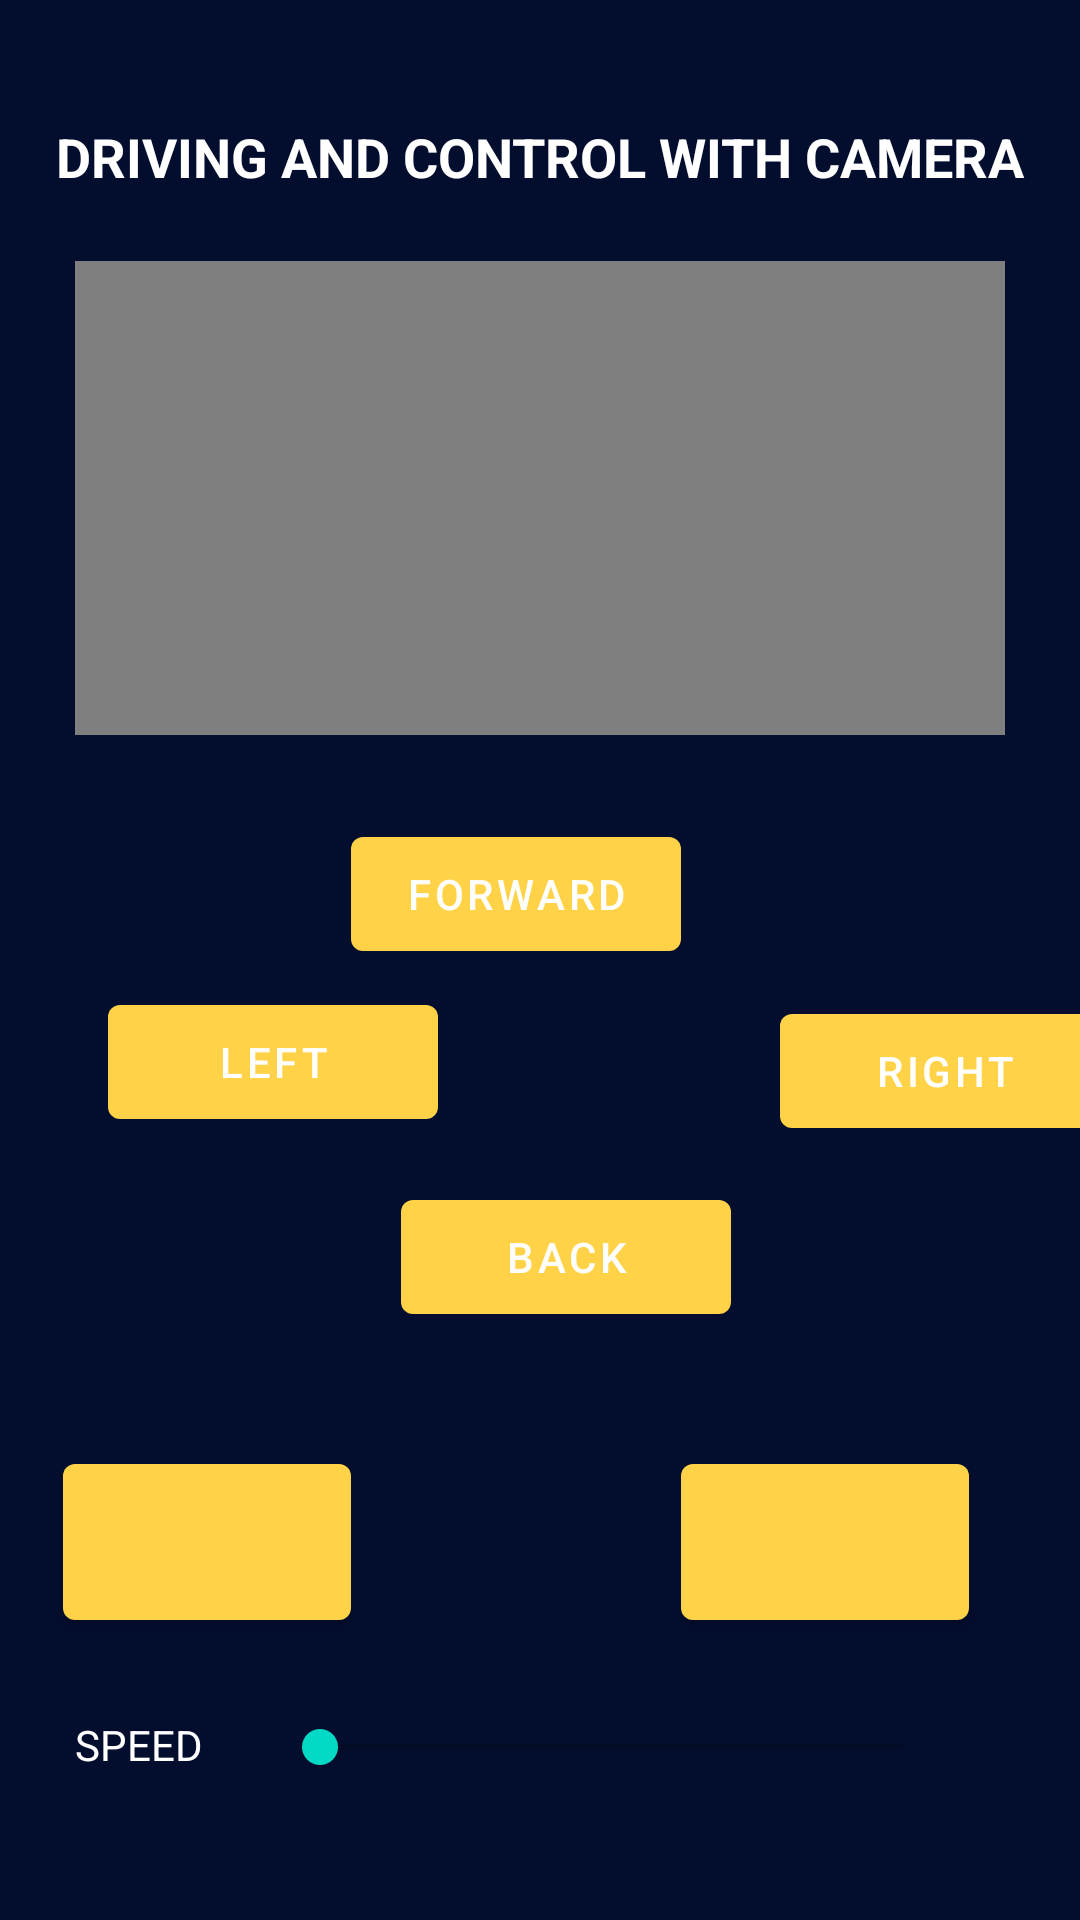

Here is an Android app screen rendered from its layout file. Give the layout XML and the strings, colors and styles it references.
<!-- AndroidManifest.xml: application theme Theme.SmartCar -->
<!-- res/layout/fragment_driving_and_control.xml -->
<?xml version="1.0" encoding="utf-8"?>
<androidx.constraintlayout.widget.ConstraintLayout xmlns:android="http://schemas.android.com/apk/res/android"
    xmlns:app="http://schemas.android.com/apk/res-auto"
    xmlns:tools="http://schemas.android.com/tools"
    android:id="@+id/frameLayout"
    android:layout_width="match_parent"
    android:layout_height="match_parent"
    android:background="#030D2E"
    tools:context=".DrivingAndControlFragment">

    <TextView
        android:id="@+id/textView10"
        android:layout_width="wrap_content"
        android:layout_height="wrap_content"
        android:layout_marginStart="107dp"
        android:layout_marginTop="40dp"
        android:layout_marginEnd="107dp"
        android:text="DRIVING AND CONTROL WITH CAMERA"
        android:textColor="#FFFFFF"
        android:textSize="18sp"
        android:textStyle="normal|bold"
        app:layout_constraintEnd_toEndOf="parent"
        app:layout_constraintLeft_toLeftOf="parent"
        app:layout_constraintRight_toRightOf="parent"
        app:layout_constraintStart_toStartOf="parent"
        app:layout_constraintTop_toTopOf="parent" />

    <Button
        android:id="@+id/forward"
        android:layout_width="110dp"
        android:layout_height="50dp"
        android:layout_marginStart="150dp"
        android:layout_marginTop="28dp"
        android:layout_marginEnd="166dp"
        android:layout_marginBottom="71dp"
        android:text="FORWARD"
        app:layout_constraintBottom_toTopOf="@+id/back"
        app:layout_constraintEnd_toEndOf="parent"
        app:layout_constraintStart_toStartOf="parent"
        app:layout_constraintTop_toBottomOf="@+id/videoView" />

    <Button
        android:id="@+id/right"
        android:layout_width="110dp"
        android:layout_height="50dp"
        android:layout_marginStart="114dp"
        android:layout_marginBottom="12dp"
        android:text="RIGHT"
        app:layout_constraintBottom_toTopOf="@+id/back"
        app:layout_constraintStart_toEndOf="@+id/left"
        app:layout_constraintTop_toBottomOf="@+id/videoView" />

    <Button
        android:id="@+id/back"
        android:layout_width="110dp"
        android:layout_height="50dp"
        android:layout_marginBottom="38dp"
        android:text="BACK"
        app:layout_constraintBottom_toTopOf="@+id/lightsoff"
        app:layout_constraintEnd_toStartOf="@+id/right"
        app:layout_constraintStart_toEndOf="@+id/lightson"
        app:layout_constraintTop_toBottomOf="@+id/right" />

    <Button
        android:id="@+id/left"
        android:layout_width="110dp"
        android:layout_height="50dp"
        android:layout_marginStart="36dp"
        android:layout_marginTop="84dp"
        android:layout_marginEnd="114dp"
        android:layout_marginBottom="103dp"
        android:text="LEFT"
        app:layout_constraintBottom_toTopOf="@+id/lightson"
        app:layout_constraintEnd_toStartOf="@+id/right"
        app:layout_constraintStart_toStartOf="parent"
        app:layout_constraintTop_toBottomOf="@+id/videoView" />

    <VideoView
        android:id="@+id/videoView"
        android:layout_width="0dp"
        android:layout_height="0dp"
        android:layout_marginStart="25dp"
        android:layout_marginTop="87dp"
        android:layout_marginEnd="25dp"
        android:layout_marginBottom="87dp"
        app:layout_constraintBottom_toTopOf="@+id/right"
        app:layout_constraintEnd_toEndOf="parent"
        app:layout_constraintStart_toStartOf="parent"
        app:layout_constraintTop_toTopOf="parent" />

    <Button
        android:id="@+id/lightson"
        android:layout_width="96dp"
        android:layout_height="64dp"
        android:layout_marginStart="54dp"
        android:layout_marginEnd="110dp"
        app:layout_constraintBottom_toBottomOf="@+id/lightsoff"
        app:layout_constraintEnd_toStartOf="@+id/lightsoff"
        app:layout_constraintStart_toStartOf="parent"
        app:layout_constraintTop_toTopOf="@+id/lightsoff"
        tools:text="LIGHTS ON" />

    <Button
        android:id="@+id/lightsoff"
        android:layout_width="96dp"
        android:layout_height="64dp"
        android:layout_marginEnd="70dp"
        android:layout_marginBottom="26dp"
        app:layout_constraintBottom_toTopOf="@+id/textView"
        app:layout_constraintEnd_toEndOf="parent"
        app:layout_constraintStart_toEndOf="@+id/lightson"
        app:layout_constraintTop_toBottomOf="@+id/back"
        tools:text="LIGHTS OFF" />

    <SeekBar
        android:id="@+id/seekBar"
        android:layout_width="0dp"
        android:layout_height="33dp"
        android:layout_marginTop="20dp"
        android:layout_marginEnd="43dp"
        android:background="@color/yellow"
        android:backgroundTint="@color/white"
        android:visibility="visible"
        app:layout_constraintEnd_toEndOf="parent"
        app:layout_constraintStart_toEndOf="@+id/textView"
        app:layout_constraintTop_toBottomOf="@+id/lightson" />

    <TextView
        android:id="@+id/textView"
        android:layout_width="wrap_content"
        android:layout_height="wrap_content"
        android:layout_marginStart="25dp"
        android:layout_marginEnd="23dp"
        android:layout_marginBottom="49dp"
        android:text="SPEED"
        android:textColor="@color/white"
        android:textColorLink="@color/white"
        app:layout_constraintBottom_toBottomOf="parent"
        app:layout_constraintEnd_toStartOf="@+id/seekBar"
        app:layout_constraintStart_toStartOf="parent"
        app:layout_constraintTop_toBottomOf="@+id/lightsoff" />

</androidx.constraintlayout.widget.ConstraintLayout>
<!-- resources referenced by this layout -->
<resources>
  <style name="Theme.SmartCar" parent="Theme.MaterialComponents.DayNight.DarkActionBar">
          
          <item name="colorPrimary">#FFD247</item>
          <item name="colorPrimaryVariant">@color/purple_700</item>
          <item name="colorOnPrimary">@color/white</item>
          
          <item name="colorSecondary">@color/teal_200</item>
          <item name="colorSecondaryVariant">@color/teal_700</item>
          <item name="colorOnSecondary">@color/black</item>
          
          <item name="android:statusBarColor">?attr/colorPrimaryVariant</item>
          
  
      </style>
  <!-- not gathered from this repository: default colours our renderer supplied (Android Studio template values) -->
  <color name="purple_700">#FF3700B3</color>
  <color name="teal_200">#FF03DAC5</color>
  <color name="teal_700">#FF018786</color>
  <color name="black">#FF000000</color>
  <color name="white">#FFFFFFFF</color>
</resources>
